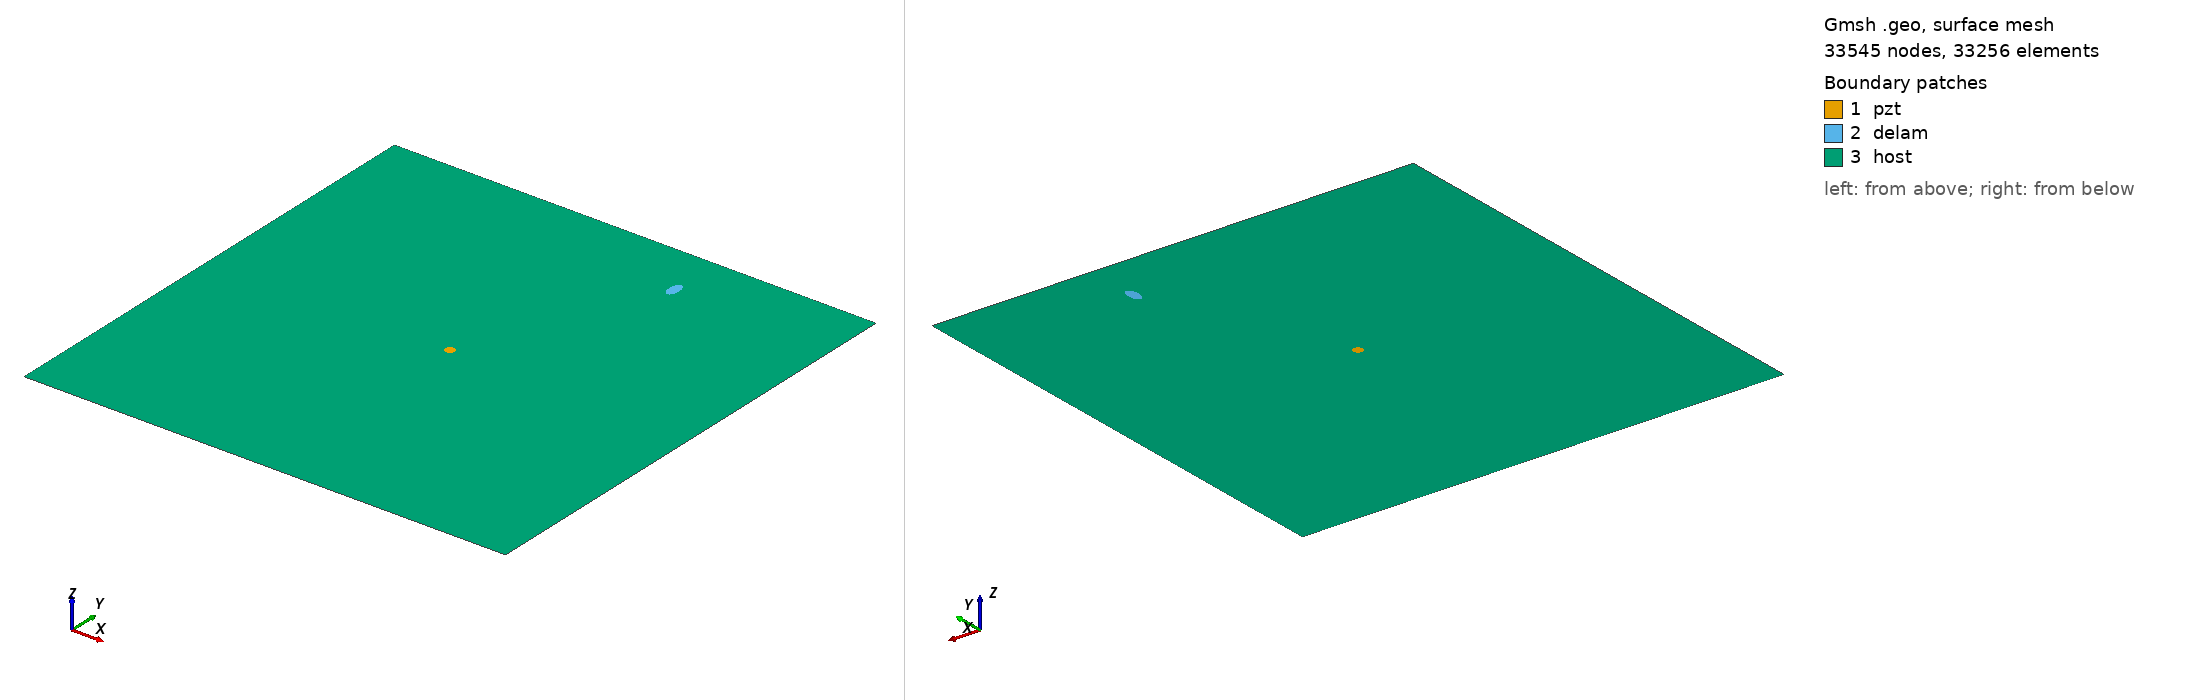

Gmsh geometry script, surface-meshed: 33545 nodes, 33256 surface elements. Boundary patches (legend numbers): 1 pzt, 2 delam, 3 host. Left view from above one corner, right view from below the opposite corner. Legend entries are the model's physical surfaces. The drawing asked Gmsh for element sizes between 1% and 20% of the model's largest extent; the script's own settings can give other sizes.

=== m2_308_delam1_position_no_87_a_10mm_b_5mm_angle_90.geo (drawn) ===
SetFactory("OpenCASCADE");
L=0.500000; 
W=0.500000; 
a=0.010000; 
b=0.005000; 
x=0.333333; 
y=0.444444; 
alpha=0.500000 *Pi; 
r=0.005000; 
xpzt=0.250000; 
ypzt=0.250000; 
//+
Point(1) = {0, 0, 0, 1.0};
//+
Point(2) = {L, 0, 0, 1.0};
//+
Point(3) = {L, W, 0, 1.0};
//+
Point(4) = {0, W, 0, 1.0};
//+
Line(1) = {1, 2};
//+
Line(2) = {2, 3};
//+
Line(3) = {3, 4};
//+
Line(4) = {4, 1};
//+
Circle(5) = {xpzt, ypzt, -0, r, 0, 2*Pi};
//+
Ellipse(6) = {x, y, -0, a, b, 0, 2*Pi};
//+
Rotate {{0, 0, 1}, {x, y, 0}, alpha} {
  Curve{6}; 
}
//+
Curve Loop(1) = {4, 1, 2, 3};
//+
Curve Loop(2) = {6};
//+
Curve Loop(3) = {5};
//+
Curve Loop(4) = {6};
//+
Curve Loop(5) = {5};
//+
Plane Surface(1) = {5};
//+
Plane Surface(2) = {4};
//+
Plane Surface(3) = {1, 2, 3};
//+
Point(9) = {xpzt, ypzt, 0, 1.0};
//+
Point{9} In Surface {1};// mesh node at centre of pzt
//+
Physical Surface("pzt") = {1};
//+
Physical Surface("delam") = {2};
//+
Physical Surface("host") = {3};

Mesh.Algorithm = 6; // Frontal
Mesh.CharacteristicLengthFactor = 0.070000;
Mesh.CharacteristicLengthMin = 0.001000;
Mesh.CharacteristicLengthMax = 0.200000;
Mesh.RecombineAll = 1; // Apply recombination algorithm
Mesh.SubdivisionAlgorithm = 1; // 1: all quadrangles
Mesh.Smoothing = 1;
